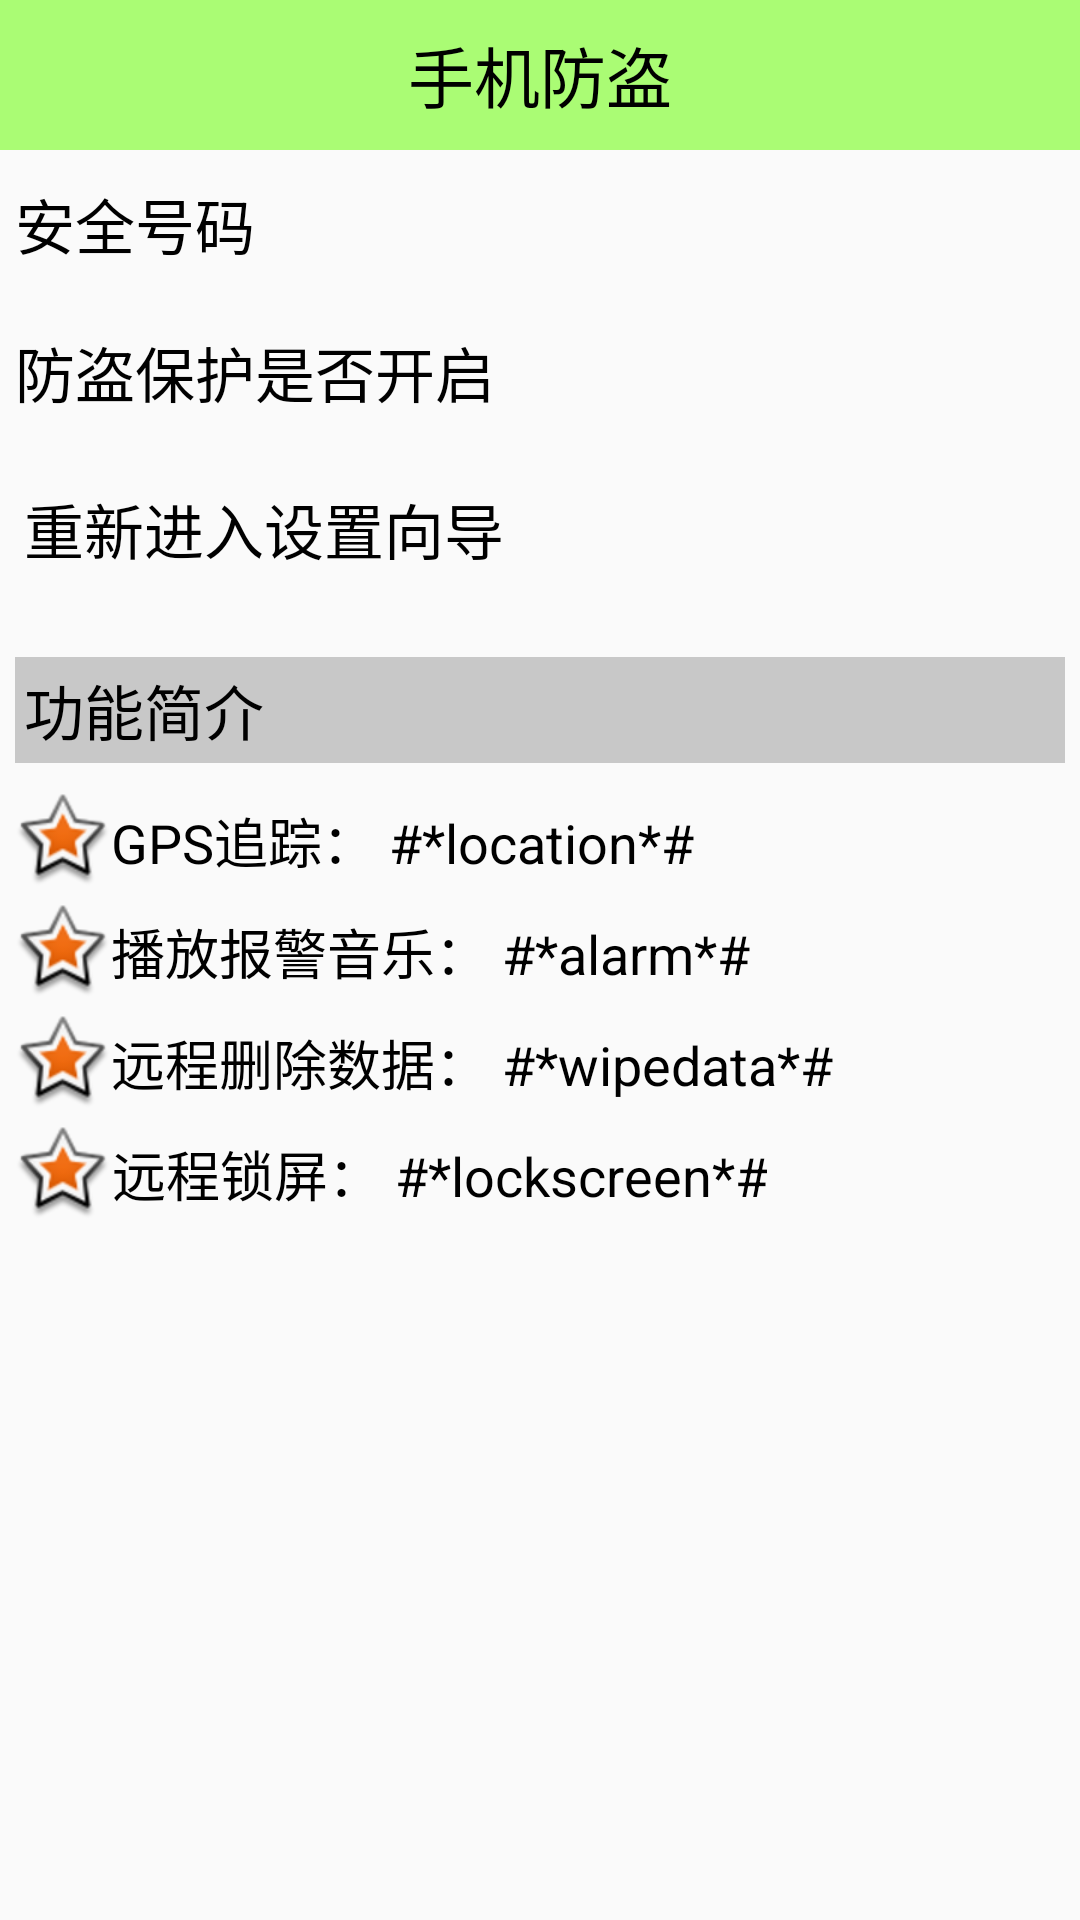

Write the Android layout XML for this screen, with the resource values it uses.
<!-- AndroidManifest.xml: application theme AppTheme -->
<!-- res/layout/activity_lostfind.xml -->
<?xml version="1.0" encoding="utf-8"?>
<LinearLayout xmlns:android="http://schemas.android.com/apk/res/android"
    android:layout_width="match_parent"
    android:layout_height="match_parent"
    android:orientation="vertical">

    <TextView
        style="@style/TiTleTheme"
        android:text="手机防盗" />

    <RelativeLayout
        android:layout_width="match_parent"
        android:layout_height="wrap_content">

        <TextView
            android:layout_width="wrap_content"
            android:layout_height="wrap_content"
            android:layout_marginLeft="5dp"
            android:layout_marginTop="10dp"
            android:text="安全号码"
            android:textColor="#000000"
            android:textSize="20sp" />

        <TextView
            android:id="@+id/tv_lostfindphone"
            android:layout_width="wrap_content"
            android:layout_height="wrap_content"
            android:layout_alignParentRight="true"
            android:layout_marginTop="10dp"
            android:textColor="#000000"
            android:textSize="20sp" />
    </RelativeLayout>

    <ImageView
        android:layout_width="match_parent"
        android:layout_height="wrap_content"
        android:layout_marginTop="10dp"
        android:background="@drawable/listview_divider" />

    <RelativeLayout
        android:layout_width="match_parent"
        android:layout_height="wrap_content">

        <TextView
            android:layout_width="wrap_content"
            android:layout_height="wrap_content"
            android:layout_marginLeft="5dp"
            android:layout_marginTop="10dp"
            android:text="防盗保护是否开启"
            android:textColor="#000000"
            android:textSize="20sp" />

        <ImageView
            android:id="@+id/iv_protect"
            android:layout_width="25dp"
            android:layout_height="25dp"
            android:layout_alignParentRight="true"
            android:layout_marginTop="10dp" />
    </RelativeLayout>

    <ImageView
        android:layout_width="match_parent"
        android:layout_height="wrap_content"
        android:layout_marginTop="10dp"
        android:background="@drawable/listview_divider" />
    
    <TextView
        android:layout_width="match_parent"
        android:layout_height="wrap_content"
        android:layout_marginLeft="5dp"
        android:layout_marginTop="10dp"
        android:background="@drawable/tv_gradientbox"
        android:clickable="true"
        android:onClick="reEnter"
        android:padding="3dp"
        android:text="重新进入设置向导"
        android:textColor="#000000"
        android:textSize="20sp" />

    <ImageView
        android:layout_width="match_parent"
        android:layout_height="wrap_content"
        android:layout_marginTop="10dp"
        android:background="@drawable/listview_divider" />

    <TextView
        android:layout_width="match_parent"
        android:layout_height="wrap_content"
        android:layout_marginLeft="5dp"
        android:layout_marginRight="5dp"
        android:layout_marginTop="15dp"
        android:background="#33000000"
        android:padding="3dp"
        android:text="功能简介"
        android:textColor="#000000"
        android:textSize="20sp" />

    <TextView
        android:layout_width="wrap_content"
        android:layout_height="wrap_content"
        android:layout_marginLeft="5dp"
        android:layout_marginTop="10dp"
        android:drawableLeft="@android:drawable/star_big_on"
        android:gravity="center"
        android:text="GPS追踪： #*location*#"
        android:textColor="#000000"
        android:textSize="18sp" />

    <TextView
        android:layout_width="wrap_content"
        android:layout_height="wrap_content"
        android:layout_marginLeft="5dp"
        android:layout_marginTop="5dp"
        android:drawableLeft="@android:drawable/star_big_on"
        android:gravity="center"
        android:text="播放报警音乐： #*alarm*#"
        android:textColor="#000000"
        android:textSize="18sp" />

    <TextView
        android:layout_width="wrap_content"
        android:layout_height="wrap_content"
        android:layout_marginLeft="5dp"
        android:layout_marginTop="5dp"
        android:drawableLeft="@android:drawable/star_big_on"
        android:gravity="center"
        android:text="远程删除数据： #*wipedata*#"
        android:textColor="#000000"
        android:textSize="18sp" />

    <TextView
        android:layout_width="wrap_content"
        android:layout_height="wrap_content"
        android:layout_marginLeft="5dp"
        android:layout_marginTop="5dp"
        android:drawableLeft="@android:drawable/star_big_on"
        android:gravity="center"
        android:text="远程锁屏： #*lockscreen*#"
        android:textColor="#000000"
        android:textSize="18sp" />
</LinearLayout>
<!-- resources referenced by this layout -->
<resources>
  <!-- drawable tv_gradientbox (drawable) -->
  <?xml version="1.0" encoding="utf-8"?>
  <selector xmlns:android="http://schemas.android.com/apk/res/android">
      <item android:drawable="@drawable/gradient_box" android:state_pressed="true" />
      <item android:drawable="@drawable/gradient_box" android:state_focused="true" />
      <item android:drawable="@android:color/transparent" />
  </selector>
  <style name="TiTleTheme">
          <item name="android:layout_width">match_parent</item>
          <item name="android:layout_height">50dp</item>
          <item name="android:background">#8866ff00</item>
          <item name="android:gravity">center</item>
          <item name="android:textColor">#000000</item>
          <item name="android:textSize">22sp</item>
      </style>
  <style name="AppTheme" parent="Theme.AppCompat.Light.DarkActionBar">
          
          <item name="colorPrimary">@color/colorPrimary</item>
          <item name="colorPrimaryDark">@color/colorPrimaryDark</item>
          <item name="colorAccent">@color/colorAccent</item>
      </style>
  <!-- drawable gradient_box (drawable) -->
  <?xml version="1.0" encoding="utf-8"?>
  <shape xmlns:android="http://schemas.android.com/apk/res/android"
      android:shape="rectangle">
      <corners android:radius="5dp"></corners>
      <gradient android:startColor="#ffffff"
          android:endColor="#bbbbbb"
          android:angle="270"></gradient>
  </shape>
  <!-- not gathered from this repository: default colours our renderer supplied (Android Studio template values) -->
  <color name="colorPrimary">#FF6200EE</color>
  <color name="colorPrimaryDark">#FF3700B3</color>
  <color name="colorAccent">#FF03DAC5</color>
</resources>
